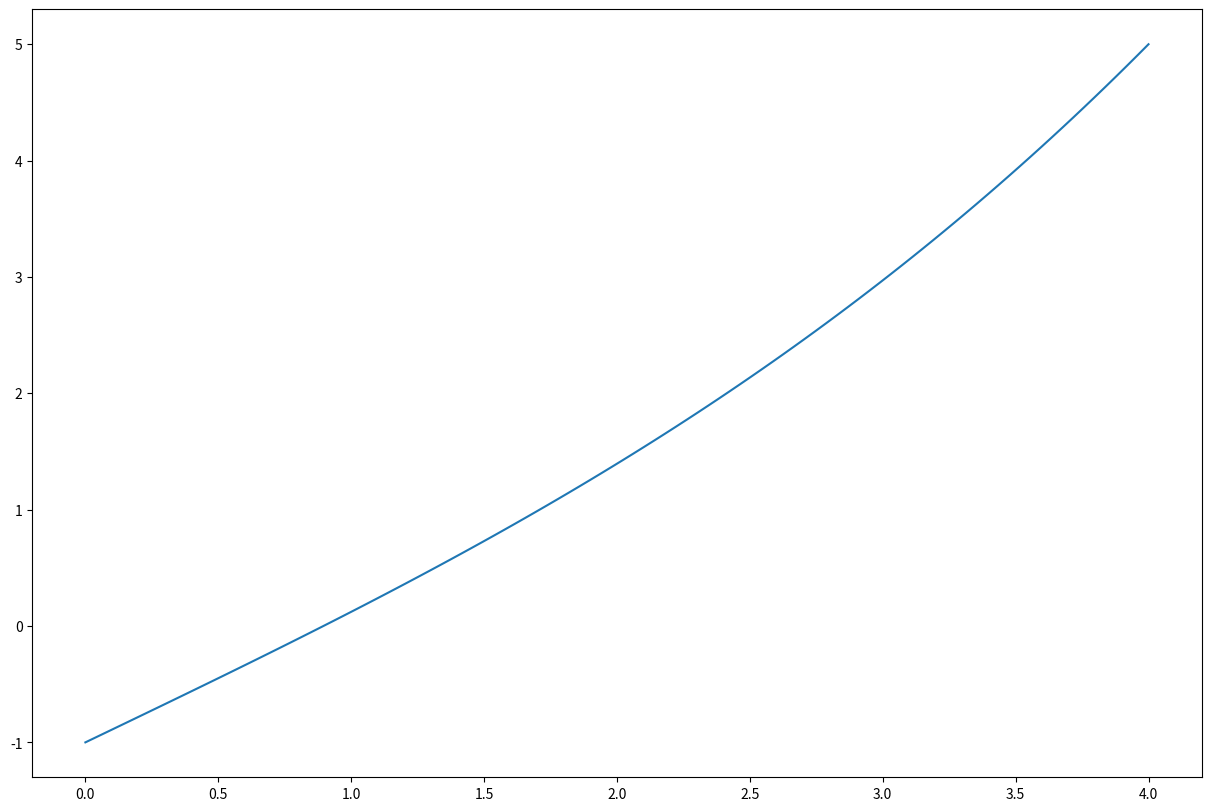
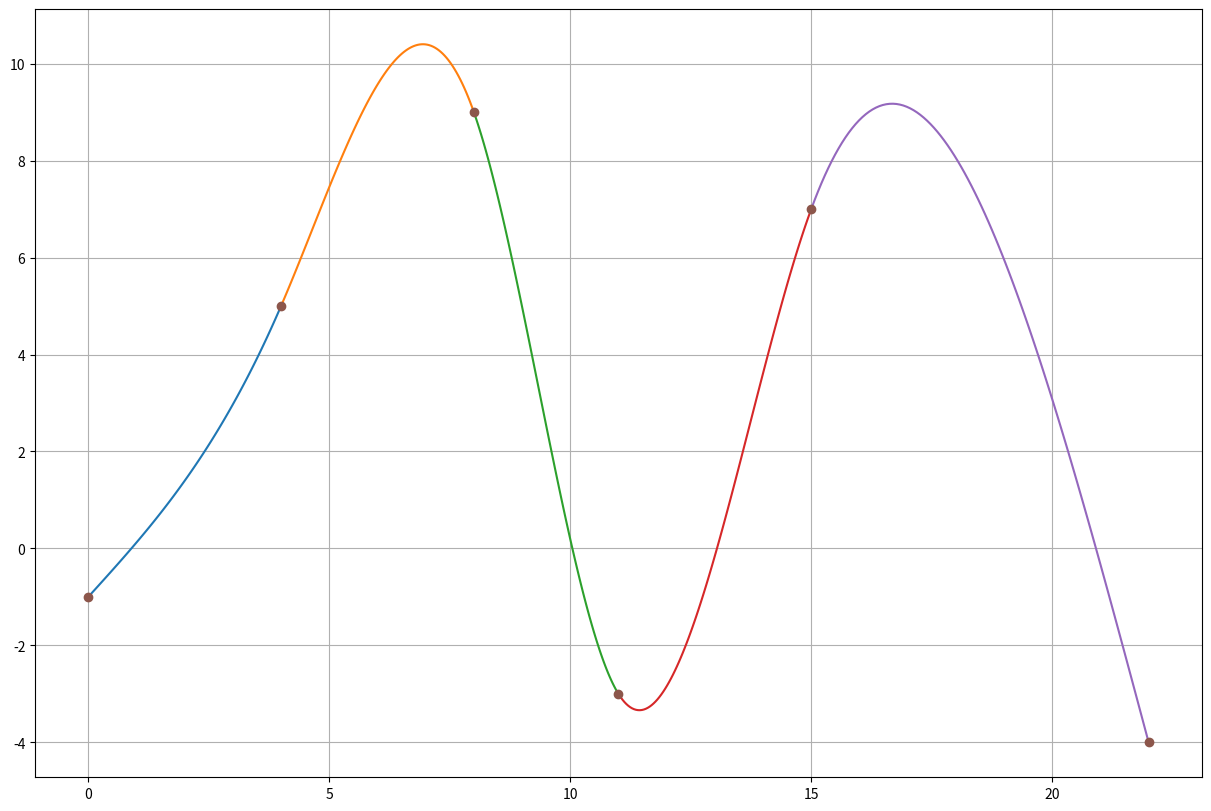

Write Python code to recreate these figures, in order.
import matplotlib.pyplot as plt
import numpy as np
import sympy as sym

fig=plt.figure(figsize=(12,8), constrained_layout=True)
gs=fig.add_gridspec(1,1)
ax1=fig.add_subplot(gs[0,0])


xi=np.array([0,4,8,11,15,22])
fi=np.array([-1,5,9,-3,7,-4])



X=sym.Symbol("X")


hi=[]
for n in range(0,len(xi)-1):
    hi.append(xi[n+1]-xi[n])
    
A=np.zeros((len(xi),len(xi)))
L1=np.zeros(len(xi))    
L1[0]=1
A[0,:]=L1

for n in range(0,len(xi)-2):
        L2=np.zeros(len(xi))
        L2[n]=hi[n]
        L2[n+1]=2*(hi[n]+hi[n+1])
        L2[n+2]=hi[n+1]
        A[n+1,:]=L2
    
L3=np.zeros(len(xi))
L3[len(xi)-1]=1
A[len(xi)-1,:]=L3

Ain=np.linalg.inv(A)

b=np.zeros(len(xi))
b[0]=0
b[len(xi)-1]=0
for k in range(1,len(xi)-1):
    b[k]=((3/hi[k])*(fi[k+1]-fi[k]))-((3/hi[k-1])*(fi[k]-fi[k-1]))
    
ci=np.dot(Ain,b)
bi=np.zeros(len(xi))        
di=np.zeros(len(xi))  
        
for n in range(0,len(xi)-1):
    bi[n]=((fi[n+1]-fi[n])/hi[n])-((hi[n]*(ci[n+1]+2*ci[n]))/3)
    di[n]=(ci[n+1]-ci[n])/(3*hi[n])


for n in range(0,len(xi)-1):
    x=np.linspace(xi[n],xi[n+1],100)
    y=fi[n]+bi[n]*(x-xi[n])+ci[n]*(x-xi[n])**2+di[n]*(x-xi[n])**3
    polinomio=fi[n]+bi[n]*(X-xi[n])+ci[n]*(X-xi[n])**2+di[n]*(X-xi[n])**3
    polisimple=sym.expand(polinomio)
    print("-",polisimple)
    ax1.plot(x,y)
    plt.show()
    
ax1.plot(xi,fi,"o")
ax1.grid()
